Labelled photos from "bp", an image-classification folder in aldinabu/bp. The possible labels are: discoloration, micro defect, structural irreparable defect, structural repairable defect, textural defect, undamaged.

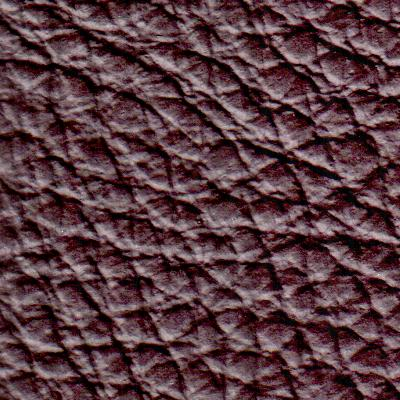
Label: structural irreparable defect

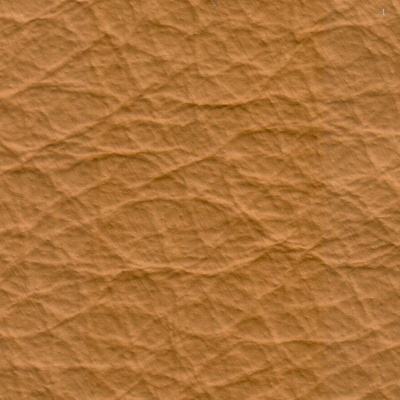
Label: structural repairable defect

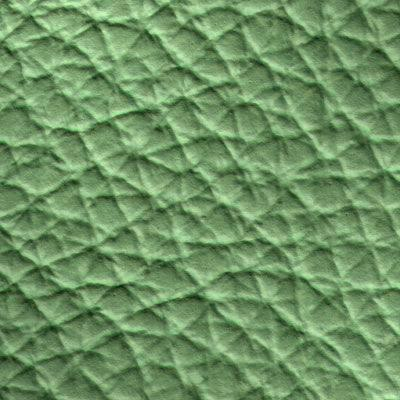
Label: discoloration

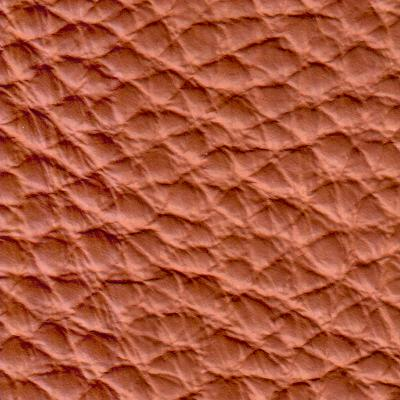
Label: textural defect

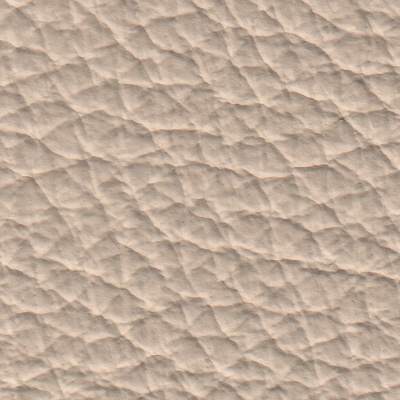
Label: undamaged

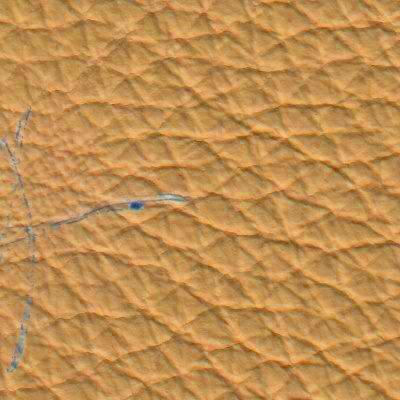
Label: micro defect
